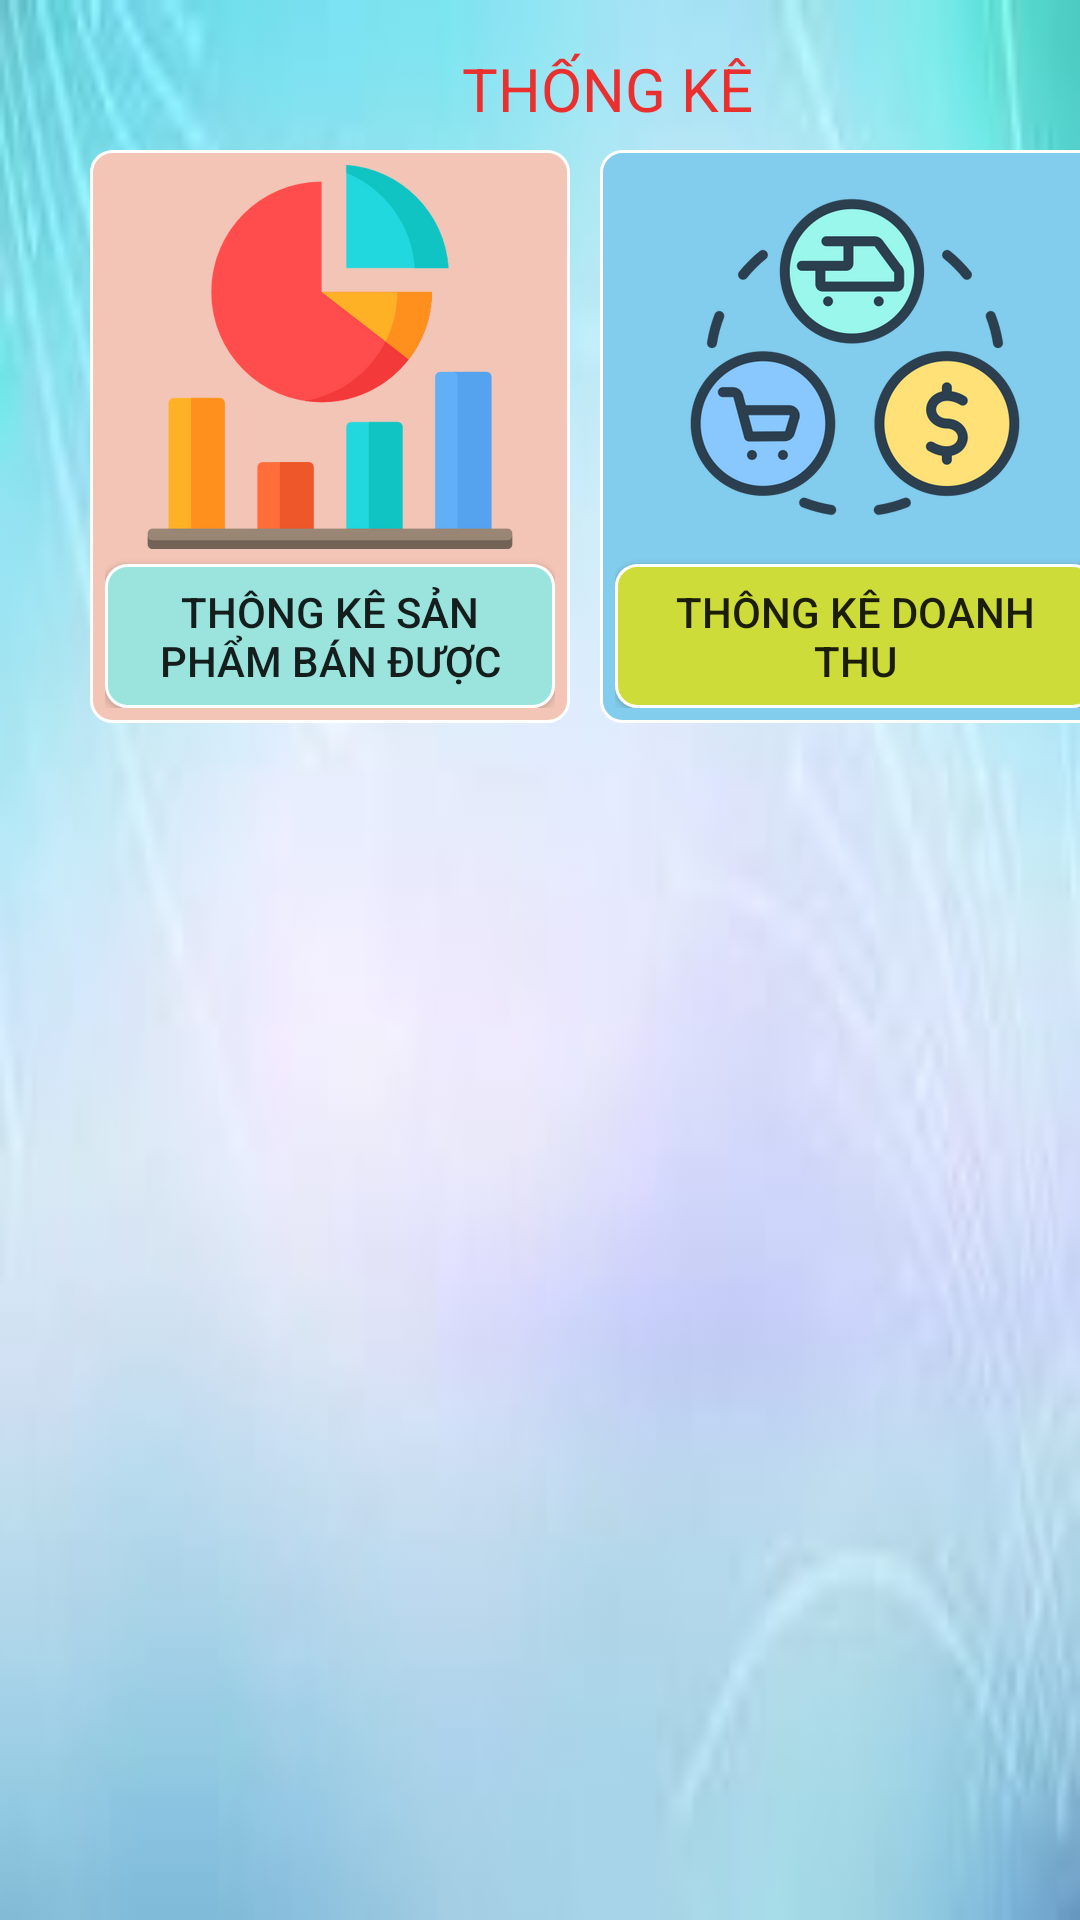

Reconstruct the res/layout file that produces this screen, plus the resources it refers to.
<!-- AndroidManifest.xml: application theme Theme.AppBanLapTop -->
<!-- res/layout/activity_thong_ke.xml -->
<?xml version="1.0" encoding="utf-8"?>
<androidx.constraintlayout.widget.ConstraintLayout xmlns:android="http://schemas.android.com/apk/res/android"
    xmlns:app="http://schemas.android.com/apk/res-auto"
    xmlns:tools="http://schemas.android.com/tools"
    android:layout_width="match_parent"
    android:layout_height="match_parent"
    android:background="@drawable/admin_back"
    tools:context=".activity.admin.thongke.ThongKeActivity">

    <TextView
        android:id="@+id/textThemSP"
        android:layout_width="wrap_content"
        android:layout_height="31dp"
        android:layout_marginStart="154dp"
        android:layout_marginTop="16dp"
        android:text="THỐNG KÊ"
        android:textSize="20dp"
        android:textColor="#EA2F2F"
        app:layout_constraintStart_toStartOf="parent"
        app:layout_constraintTop_toTopOf="parent" />

    <LinearLayout
        android:layout_width="match_parent"
        android:layout_height="match_parent"
        android:orientation="horizontal"
        tools:layout_editor_absoluteX="-116dp"
        tools:layout_editor_absoluteY="0dp">

        <LinearLayout
            android:id="@+id/linearLayout2"
            android:layout_width="wrap_content"
            android:layout_height="wrap_content"
            android:orientation="vertical"
            app:layout_constraintStart_toStartOf="parent"
            android:layout_marginTop="50dp"
            android:layout_marginLeft="30dp"
            android:background="@drawable/rounded_button_shipper"
            app:layout_constraintTop_toTopOf="@+id/textThemSP">

            <ImageView
                android:id="@+id/imageLogoQLThongKe"
                android:layout_width="match_parent"
                android:layout_height="match_parent"
                android:src="@drawable/analytics"></ImageView>

            <Button
                android:id="@+id/btThongKeSanPhamBanDuoc"
                android:layout_width="150dp"
                android:layout_height="wrap_content"
                android:layout_marginTop="5dp"
                android:background="@drawable/rounded_button_thongke"
                android:text="Thông kê sản phẩm bán được"
                app:layout_constraintStart_toStartOf="parent"
                app:layout_constraintTop_toTopOf="parent" />
        </LinearLayout>

        <LinearLayout
            android:id="@+id/linearLayout3"
            android:layout_width="170dp"
            android:layout_height="wrap_content"
            android:layout_marginTop="50dp"
            android:layout_marginLeft="10dp"
            android:orientation="vertical"
            android:background="@drawable/rounded_button_brand"
            app:layout_constraintStart_toStartOf="@+id/linearLayout2"
            app:layout_constraintTop_toTopOf="@+id/linearLayout2">

            <ImageView
                android:id="@+id/imageLogoQLThongKeDoanhThu"
                android:layout_width="match_parent"
                android:layout_height="match_parent"
                android:src="@drawable/business"></ImageView>

            <Button
                android:id="@+id/btThongKeDoanhThu"
                android:layout_width="match_parent"
                android:layout_height="match_parent"
                android:layout_marginTop="5dp"

                android:background="@drawable/rounded_button_order"
                android:text="Thông kê doanh thu"
                app:layout_constraintStart_toStartOf="parent"
                app:layout_constraintTop_toTopOf="parent" />
        </LinearLayout>
    </LinearLayout>


</androidx.constraintlayout.widget.ConstraintLayout>
<!-- resources referenced by this layout -->
<resources>
  <!-- drawable admin_back: jpg bitmap (drawable-hdpi, 1010 bytes) -->
  <!-- drawable analytics: png bitmap (drawable-hdpi, 10988 bytes) -->
  <!-- drawable business: png bitmap (drawable-hdpi, 22839 bytes) -->
  <!-- drawable rounded_button_brand (drawable) -->
  <?xml version="1.0" encoding="utf-8"?>
  <shape xmlns:android="http://schemas.android.com/apk/res/android">
  
      
      <solid
          android:color="#82CCED" >
      </solid>
  
      
      <stroke
          android:width="1dp"
          android:color="@color/cardview_light_background" >
      </stroke>
  
      
      <padding
          android:left="5dp"
          android:top="5dp"
          android:right="5dp"
          android:bottom="5dp" >
      </padding>
  
      
      <corners
          android:radius="7dp" >
      </corners>
  </shape>
  <!-- drawable rounded_button_order (drawable) -->
  <?xml version="1.0" encoding="utf-8"?>
  <shape xmlns:android="http://schemas.android.com/apk/res/android">
  
      
      <solid
          android:color="#CDDC39" >
      </solid>
  
      
      <stroke
          android:width="1dp"
          android:color="@color/cardview_light_background" >
      </stroke>
  
      
      <padding
          android:left="5dp"
          android:top="5dp"
          android:right="5dp"
          android:bottom="5dp" >
      </padding>
  
      
      <corners
          android:radius="7dp" >
      </corners>
  </shape>
  <!-- drawable rounded_button_shipper (drawable) -->
  <?xml version="1.0" encoding="utf-8"?>
  <shape xmlns:android="http://schemas.android.com/apk/res/android">
  
      
      <solid
          android:color="#F3C5B6" >
      </solid>
  
      
      <stroke
          android:width="1dp"
          android:color="@color/cardview_light_background" >
      </stroke>
  
      
      <padding
          android:left="5dp"
          android:top="5dp"
          android:right="5dp"
          android:bottom="5dp" >
      </padding>
  
      
      <corners
          android:radius="7dp" >
      </corners>
  </shape>
  <!-- drawable rounded_button_thongke (drawable) -->
  <?xml version="1.0" encoding="utf-8"?>
  <shape xmlns:android="http://schemas.android.com/apk/res/android">
  
      
      <solid
          android:color="#9BE4DE" >
      </solid>
  
      
      <stroke
          android:width="1dp"
          android:color="@color/cardview_light_background" >
      </stroke>
  
      
      <padding
          android:left="5dp"
          android:top="5dp"
          android:right="5dp"
          android:bottom="5dp" >
      </padding>
  
      
      <corners
          android:radius="7dp" >
      </corners>
  </shape>
  <style name="Theme.AppBanLapTop" parent="Theme.AppCompat.Light.NoActionBar">
          
          <item name="colorPrimary">@color/purple_500</item>
          <item name="colorPrimaryVariant">@color/purple_700</item>
          <item name="colorOnPrimary">@color/white</item>
          
          <item name="colorSecondary">@color/teal_200</item>
          <item name="colorSecondaryVariant">@color/teal_700</item>
          <item name="colorOnSecondary">@color/black</item>
          
          <item name="android:statusBarColor">?attr/colorPrimaryVariant</item>
          
      </style>
  <!-- not gathered from this repository: default colours our renderer supplied (Android Studio template values) -->
  <color name="purple_500">#FF6200EE</color>
  <color name="purple_700">#FF3700B3</color>
  <color name="teal_200">#FF03DAC5</color>
  <color name="teal_700">#FF018786</color>
  <color name="black">#FF000000</color>
  <color name="white">#FFFFFFFF</color>
</resources>
